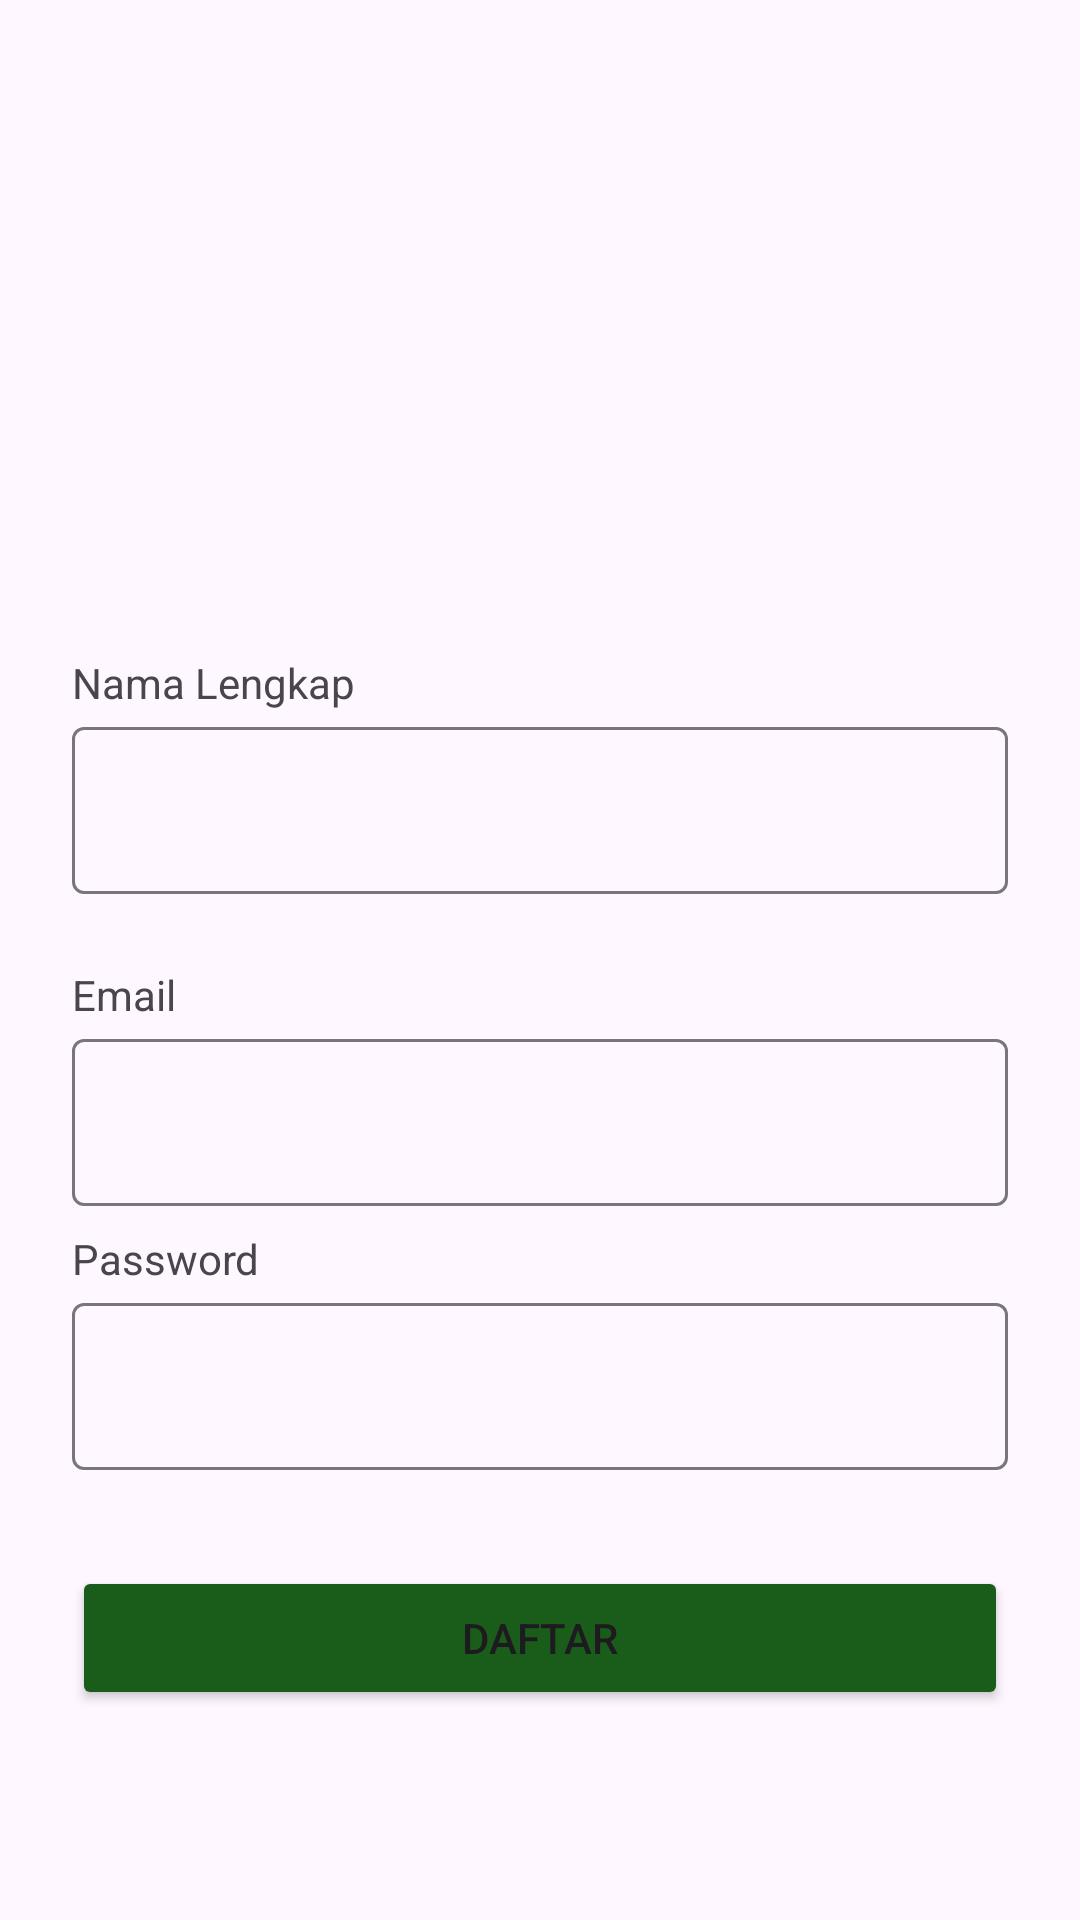

The Android layout XML behind this screen, and the referenced resources:
<!-- AndroidManifest.xml: application theme Theme.KEPMMI -->
<!-- res/layout/activity_register.xml -->
<?xml version="1.0" encoding="utf-8"?>
<androidx.constraintlayout.widget.ConstraintLayout xmlns:android="http://schemas.android.com/apk/res/android"
    xmlns:app="http://schemas.android.com/apk/res-auto"
    xmlns:tools="http://schemas.android.com/tools"
    android:id="@+id/main"
    android:layout_width="match_parent"
    android:layout_height="match_parent"
    tools:context=".ui.register.RegisterActivity">

    <ImageView
        android:id="@+id/logoIv"
        android:layout_width="180dp"
        android:layout_height="180dp"
        android:layout_marginStart="24dp"
        android:layout_marginEnd="24dp"
        android:contentDescription="@string/logo_kepmmi"
        app:layout_constraintBottom_toTopOf="@id/guidelineHorizontal"
        app:layout_constraintEnd_toEndOf="parent"
        app:layout_constraintStart_toStartOf="parent"
        app:layout_constraintTop_toTopOf="parent"
        app:srcCompat="@drawable/logo_kepmmi" />

    <TextView
        android:id="@+id/nameTv"
        android:layout_width="wrap_content"
        android:layout_height="wrap_content"
        android:layout_marginStart="24dp"
        android:text="@string/fullname"
        app:layout_constraintStart_toStartOf="parent"
        app:layout_constraintTop_toBottomOf="@id/logoIv" />

    <com.google.android.material.textfield.TextInputLayout
        android:id="@+id/nameEdtLayout"
        style="@style/Widget.Material3.TextInputLayout.OutlinedBox"
        android:layout_width="0dp"
        android:layout_height="wrap_content"
        android:layout_marginStart="24dp"
        android:layout_marginEnd="24dp"
        app:layout_constraintEnd_toEndOf="parent"
        app:layout_constraintStart_toStartOf="parent"
        app:layout_constraintTop_toBottomOf="@+id/nameTv">


        <com.google.android.material.textfield.TextInputEditText
            android:id="@+id/nameEdt"
            android:layout_width="match_parent"
            android:layout_height="wrap_content"
            android:ems="10" />

    </com.google.android.material.textfield.TextInputLayout>

    <TextView
        android:id="@+id/emailTv"
        android:layout_width="wrap_content"
        android:layout_height="wrap_content"
        android:layout_marginStart="24dp"
        android:layout_marginTop="24dp"
        android:text="@string/email"
        app:layout_constraintStart_toStartOf="parent"
        app:layout_constraintTop_toBottomOf="@+id/nameEdtLayout" />

    <com.google.android.material.textfield.TextInputLayout
        android:id="@+id/emailEdtLayout"
        style="@style/Widget.Material3.TextInputLayout.OutlinedBox"
        android:layout_width="0dp"
        android:layout_height="wrap_content"
        android:layout_marginStart="24dp"
        android:layout_marginEnd="24dp"
        app:layout_constraintEnd_toEndOf="parent"
        app:layout_constraintStart_toStartOf="parent"
        app:layout_constraintTop_toBottomOf="@+id/emailTv">


        <com.google.android.material.textfield.TextInputEditText
            android:id="@+id/emailEdt"
            android:layout_width="match_parent"
            android:layout_height="wrap_content"
            android:ems="10" />

    </com.google.android.material.textfield.TextInputLayout>


    <TextView
        android:id="@+id/passwordTv"
        android:layout_width="wrap_content"
        android:layout_height="wrap_content"
        android:layout_marginStart="24dp"
        android:layout_marginTop="8dp"
        android:text="@string/password"
        app:layout_constraintStart_toStartOf="parent"
        app:layout_constraintTop_toBottomOf="@+id/emailEdtLayout" />

    <com.google.android.material.textfield.TextInputLayout
        android:id="@+id/passwordEdtLayout"
        style="@style/Widget.Material3.TextInputLayout.OutlinedBox"
        android:layout_width="0dp"
        android:layout_height="wrap_content"
        android:layout_marginStart="24dp"
        android:layout_marginEnd="24dp"
        app:layout_constraintEnd_toEndOf="parent"
        app:layout_constraintStart_toStartOf="parent"
        app:layout_constraintTop_toBottomOf="@+id/passwordTv">


        <com.google.android.material.textfield.TextInputEditText
            android:id="@+id/passwordEdt"
            android:layout_width="match_parent"
            android:layout_height="wrap_content"
            android:ems="10" />

    </com.google.android.material.textfield.TextInputLayout>

    <Button
        android:id="@+id/registerBtn"
        android:layout_width="0dp"
        android:layout_height="wrap_content"
        android:layout_marginStart="24dp"
        android:layout_marginTop="32dp"
        android:layout_marginEnd="24dp"
        android:backgroundTint="@color/green"
        android:text="@string/register"
        app:layout_constraintEnd_toEndOf="parent"
        app:layout_constraintStart_toStartOf="parent"
        app:layout_constraintTop_toBottomOf="@+id/passwordEdtLayout"
        app:shapeAppearance="@style/roundCorner" />


    <androidx.constraintlayout.widget.Guideline
        android:id="@+id/guideline"
        android:layout_width="wrap_content"
        android:layout_height="wrap_content"
        android:orientation="vertical"
        app:layout_constraintGuide_percent="0.5" />

    <androidx.constraintlayout.widget.Guideline
        android:id="@+id/guidelineHorizontal"
        android:layout_width="wrap_content"
        android:layout_height="wrap_content"
        android:orientation="horizontal"
        app:layout_constraintGuide_percent="0.4" />

</androidx.constraintlayout.widget.ConstraintLayout>
<!-- resources referenced by this layout -->
<resources>
  <color name="green">#1A5D1A</color>
  <string name="email">Email</string>
  <string name="fullname">Nama Lengkap</string>
  <string name="logo_kepmmi">Logo KEPMMI</string>
  <string name="password">Password</string>
  <string name="register">Daftar</string>
  <style name="roundCorner" parent="">
          <item name="cornerSize">20%</item>
      </style>
  <style name="Theme.KEPMMI" parent="Base.Theme.KEPMMI" />
  <style name="Base.Theme.KEPMMI" parent="Theme.Material3.DayNight.NoActionBar">
          
          
      </style>
</resources>
